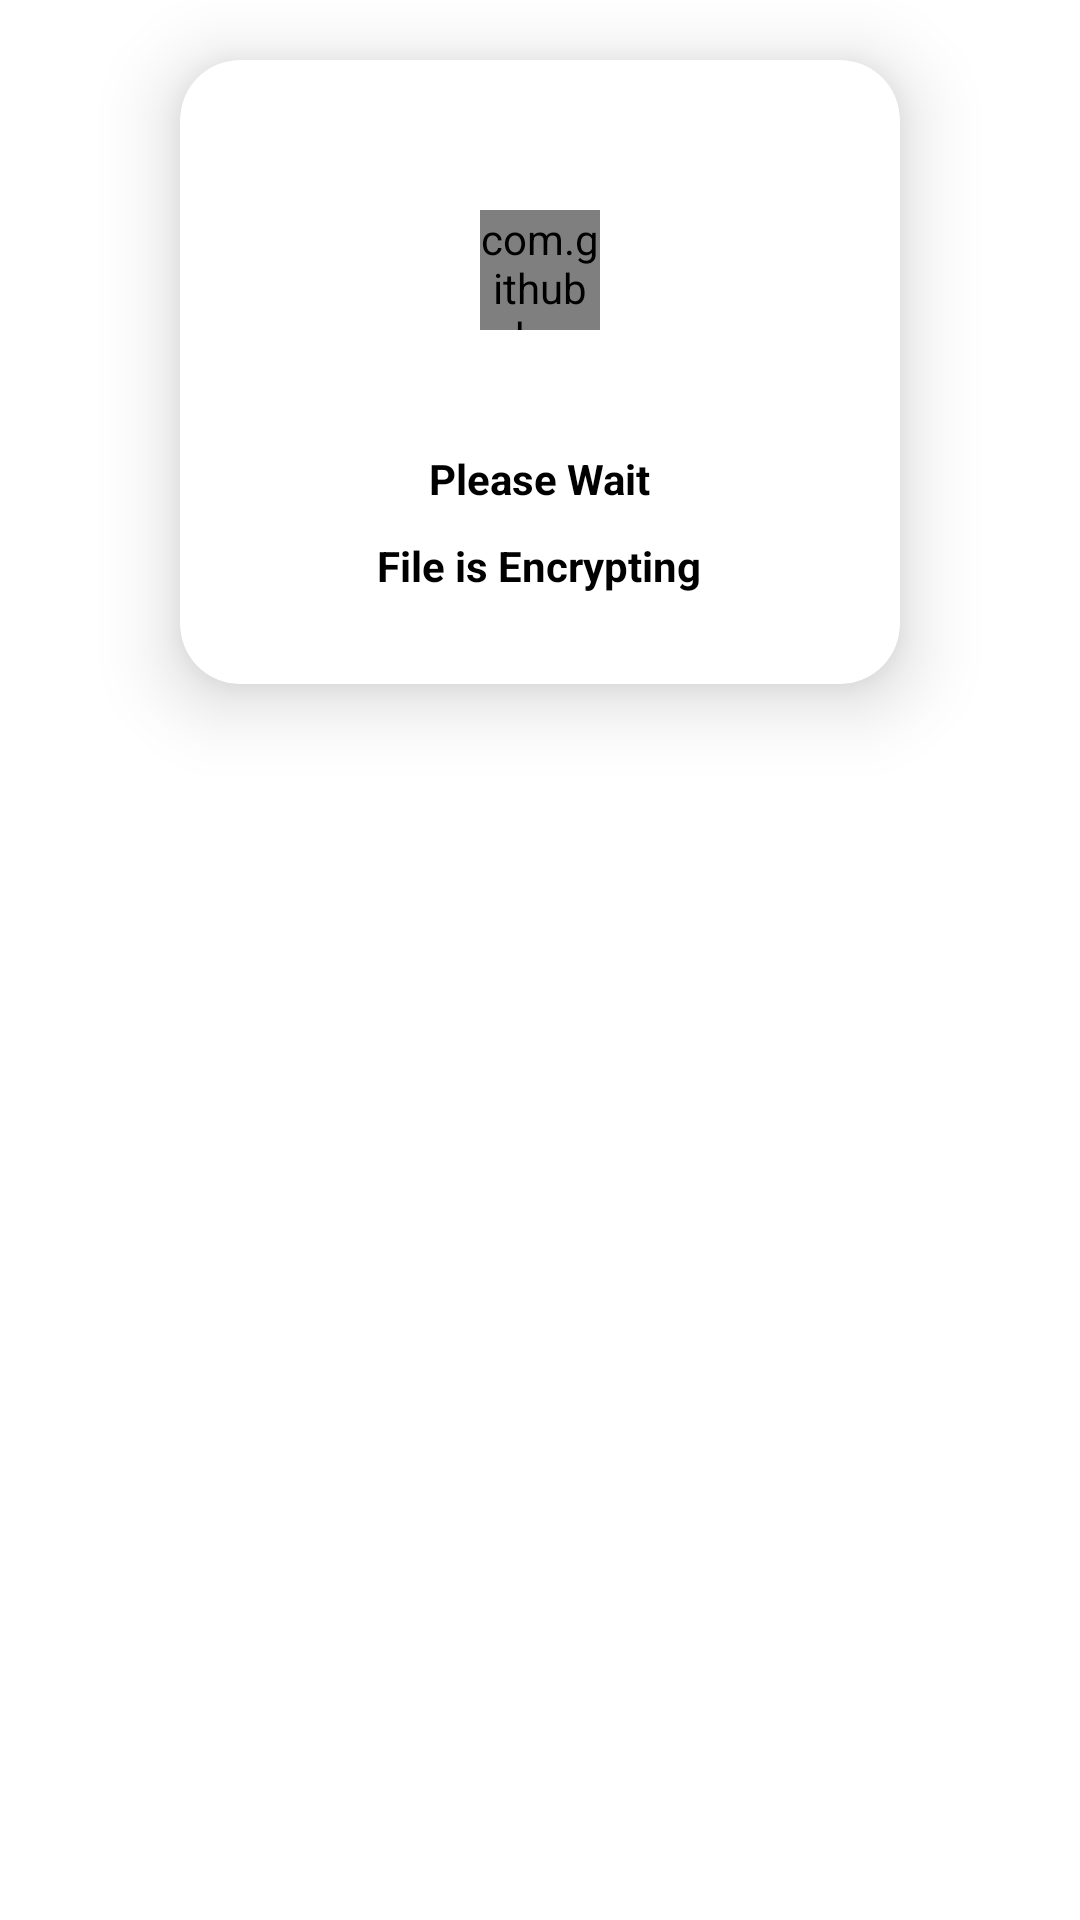

Android layout source for this screen:
<!-- AndroidManifest.xml: application theme Theme.VIDEO_SHARE_APP -->
<!-- res/layout/progress_dialog.xml -->
<?xml version="1.0" encoding="utf-8"?>
<RelativeLayout xmlns:android="http://schemas.android.com/apk/res/android"
    android:id="@+id/progress_dialog"
    android:layout_width="match_parent"
    android:layout_height="wrap_content"
    android:layout_gravity="center"
    xmlns:app="http://schemas.android.com/apk/res-auto">

    <androidx.cardview.widget.CardView
        android:layout_marginVertical="20dp"
        android:layout_marginHorizontal="60dp"
        android:layout_width="match_parent"
        android:layout_height="wrap_content"
        app:cardCornerRadius="20dp"
        app:cardElevation="15dp">

        <RelativeLayout
            android:layout_width="match_parent"
            android:layout_height="match_parent">
            
            <com.github.ybq.android.spinkit.SpinKitView
                android:layout_marginTop="50dp"
                android:layout_marginBottom="20dp"
                android:id="@+id/spin_kit"
                style="@style/SpinKitView.FadingCircle"
                android:layout_width="40dp"
                android:layout_height="40dp"
                android:layout_centerHorizontal="true"
                app:SpinKit_Color="@color/buttonColor2" />

            <TextView
                android:id="@+id/text"
                android:layout_width="wrap_content"
                android:layout_height="wrap_content"
                android:layout_marginTop="20dp"
                android:text="@string/please_wait"
                android:layout_below="@+id/spin_kit"
                android:layout_centerHorizontal="true"
                android:textColor="@color/textColor"
                android:textStyle="bold"
                android:textSize="14sp" />

            <TextView
                android:id="@+id/text2"
                android:layout_width="wrap_content"
                android:layout_height="wrap_content"
                android:layout_marginTop="10dp"
                android:text="@string/file_is_encrypting"
                android:layout_below="@+id/text"
                android:layout_marginBottom="30dp"
                android:layout_centerHorizontal="true"
                android:textColor="@color/textColor"
                android:textStyle="bold"
                android:textSize="14sp" />

        </RelativeLayout>

    </androidx.cardview.widget.CardView>


</RelativeLayout>
<!-- resources referenced by this layout -->
<resources>
  <color name="buttonColor2">#364BC1</color>
  <color name="textColor">#FF000000</color>
  <string name="file_is_encrypting">File is Encrypting</string>
  <string name="please_wait">Please Wait</string>
  <style name="Theme.VIDEO_SHARE_APP" parent="Theme.MaterialComponents.DayNight.DarkActionBar">
          
          <item name="colorPrimary">@color/white</item>
          <item name="colorPrimaryVariant">@color/white_500</item>
          <item name="colorOnPrimary">@color/black</item>
          
          <item name="android:windowLightStatusBar">true</item>
          <item name="android:statusBarColor">@color/white</item>
      </style>
  <color name="white">#FFFFFFFF</color>
  <color name="white_500">#BFBFBF</color>
  <color name="black">#FF000000</color>
</resources>
